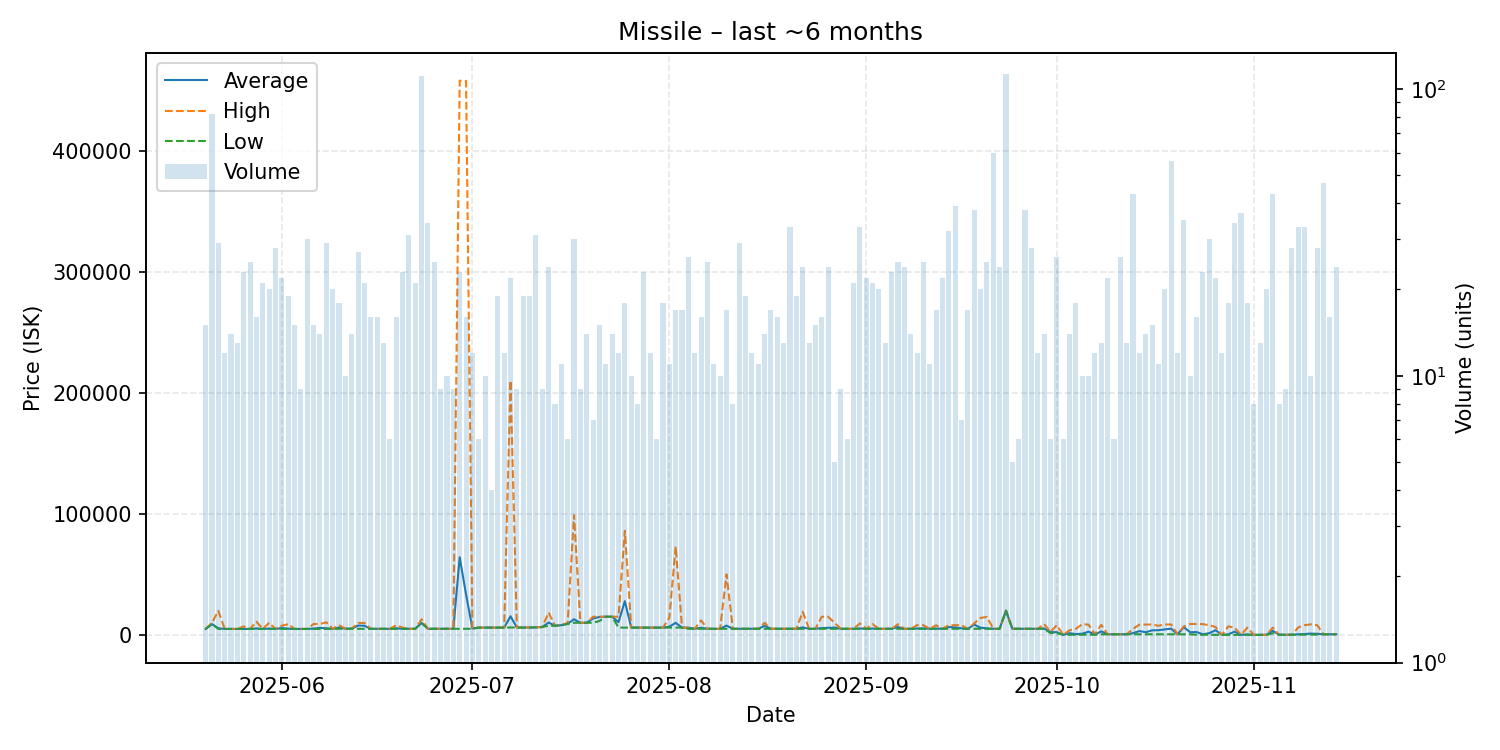

Source data for this figure (header and first rows):
date, average, highest, lowest, order_count, volume
2025-05-20, 4916, 4917, 4916, 9, 15
2025-05-21, 8911, 9899, 8883, 31, 82
2025-05-22, 5431, 19860, 4916, 16, 29
2025-05-23, 4916, 4916, 4911, 9, 12
2025-05-24, 4916, 4916, 4916, 5, 14
2025-05-25, 4916, 4916, 4916, 12, 13
2025-05-26, 4979, 7016, 4912, 15, 23
2025-05-27, 4913, 4913, 4913, 14, 25
2025-05-28, 5288, 10920, 4913, 10, 16
2025-05-29, 4913, 4914, 4913, 15, 21
2025-05-30, 5172, 9960, 4913, 15, 20
2025-05-31, 4913, 4913, 4913, 18, 28
2025-06-01, 5686, 7514, 4913, 15, 22
2025-06-02, 5123, 8900, 4913, 14, 19
2025-06-03, 4914, 4914, 4913, 12, 15
2025-06-04, 4913, 4913, 4913, 7, 9
2025-06-05, 4913, 4914, 4913, 25, 30
2025-06-06, 5185, 9000, 4913, 13, 15
2025-06-07, 5789, 9000, 4913, 13, 14
2025-06-08, 5467, 10390, 4914, 16, 29
2025-06-09, 5000, 5000, 5000, 14, 20
2025-06-10, 6017, 8000, 5000, 12, 18
2025-06-11, 5100, 5100, 5100, 8, 10
2025-06-12, 5100, 5100, 5100, 11, 14
2025-06-13, 7706, 9851, 5000, 13, 27
2025-06-14, 7542, 9852, 5000, 18, 21
2025-06-15, 5000, 5000, 5000, 9, 16
2025-06-16, 5000, 5000, 5000, 12, 16
2025-06-17, 5000, 5000, 5000, 10, 13
2025-06-18, 4999, 5000, 4995, 5, 6
2025-06-19, 5431, 7900, 5000, 13, 16
2025-06-20, 5046, 5991, 5002, 12, 23
2025-06-21, 5008, 5008, 5007, 14, 31
2025-06-22, 5009, 5010, 5008, 14, 21
2025-06-23, 9857, 12855, 9737, 50, 111
2025-06-24, 5022, 5022, 5022, 12, 34
2025-06-25, 5022, 5022, 5022, 11, 25
2025-06-26, 5022, 5022, 5022, 7, 9
2025-06-27, 5024, 5026, 5023, 9, 10
2025-06-28, 5025, 5026, 5025, 7, 9
2025-06-29, 64087, 457800, 5025, 17, 23
2025-06-30, 33312, 457600, 5026, 6, 16
2025-07-01, 5269, 6000, 5025, 8, 12
2025-07-02, 6001, 6001, 6000, 5, 6
2025-07-03, 6001, 6001, 6001, 6, 10
2025-07-04, 6001, 6001, 6001, 4, 4
2025-07-05, 6001, 6001, 6001, 11, 19
2025-07-06, 6001, 6001, 6001, 8, 12
2025-07-07, 15373, 210100, 6100, 11, 22
2025-07-08, 6100, 6101, 6100, 8, 9
2025-07-09, 6069, 6100, 6001, 11, 19
2025-07-10, 6143, 6151, 6002, 16, 19
2025-07-11, 6155, 6156, 6155, 10, 31
2025-07-12, 6500, 6501, 6500, 8, 9
2025-07-13, 10212, 18510, 7501, 16, 24
2025-07-14, 7538, 7551, 7501, 7, 8
2025-07-15, 8000, 8001, 8000, 5, 11
2025-07-16, 9168, 10000, 9001, 6, 6
2025-07-17, 12905, 98900, 10010, 12, 30
2025-07-18, 10010, 10010, 10010, 9, 9
... 119 more rows
